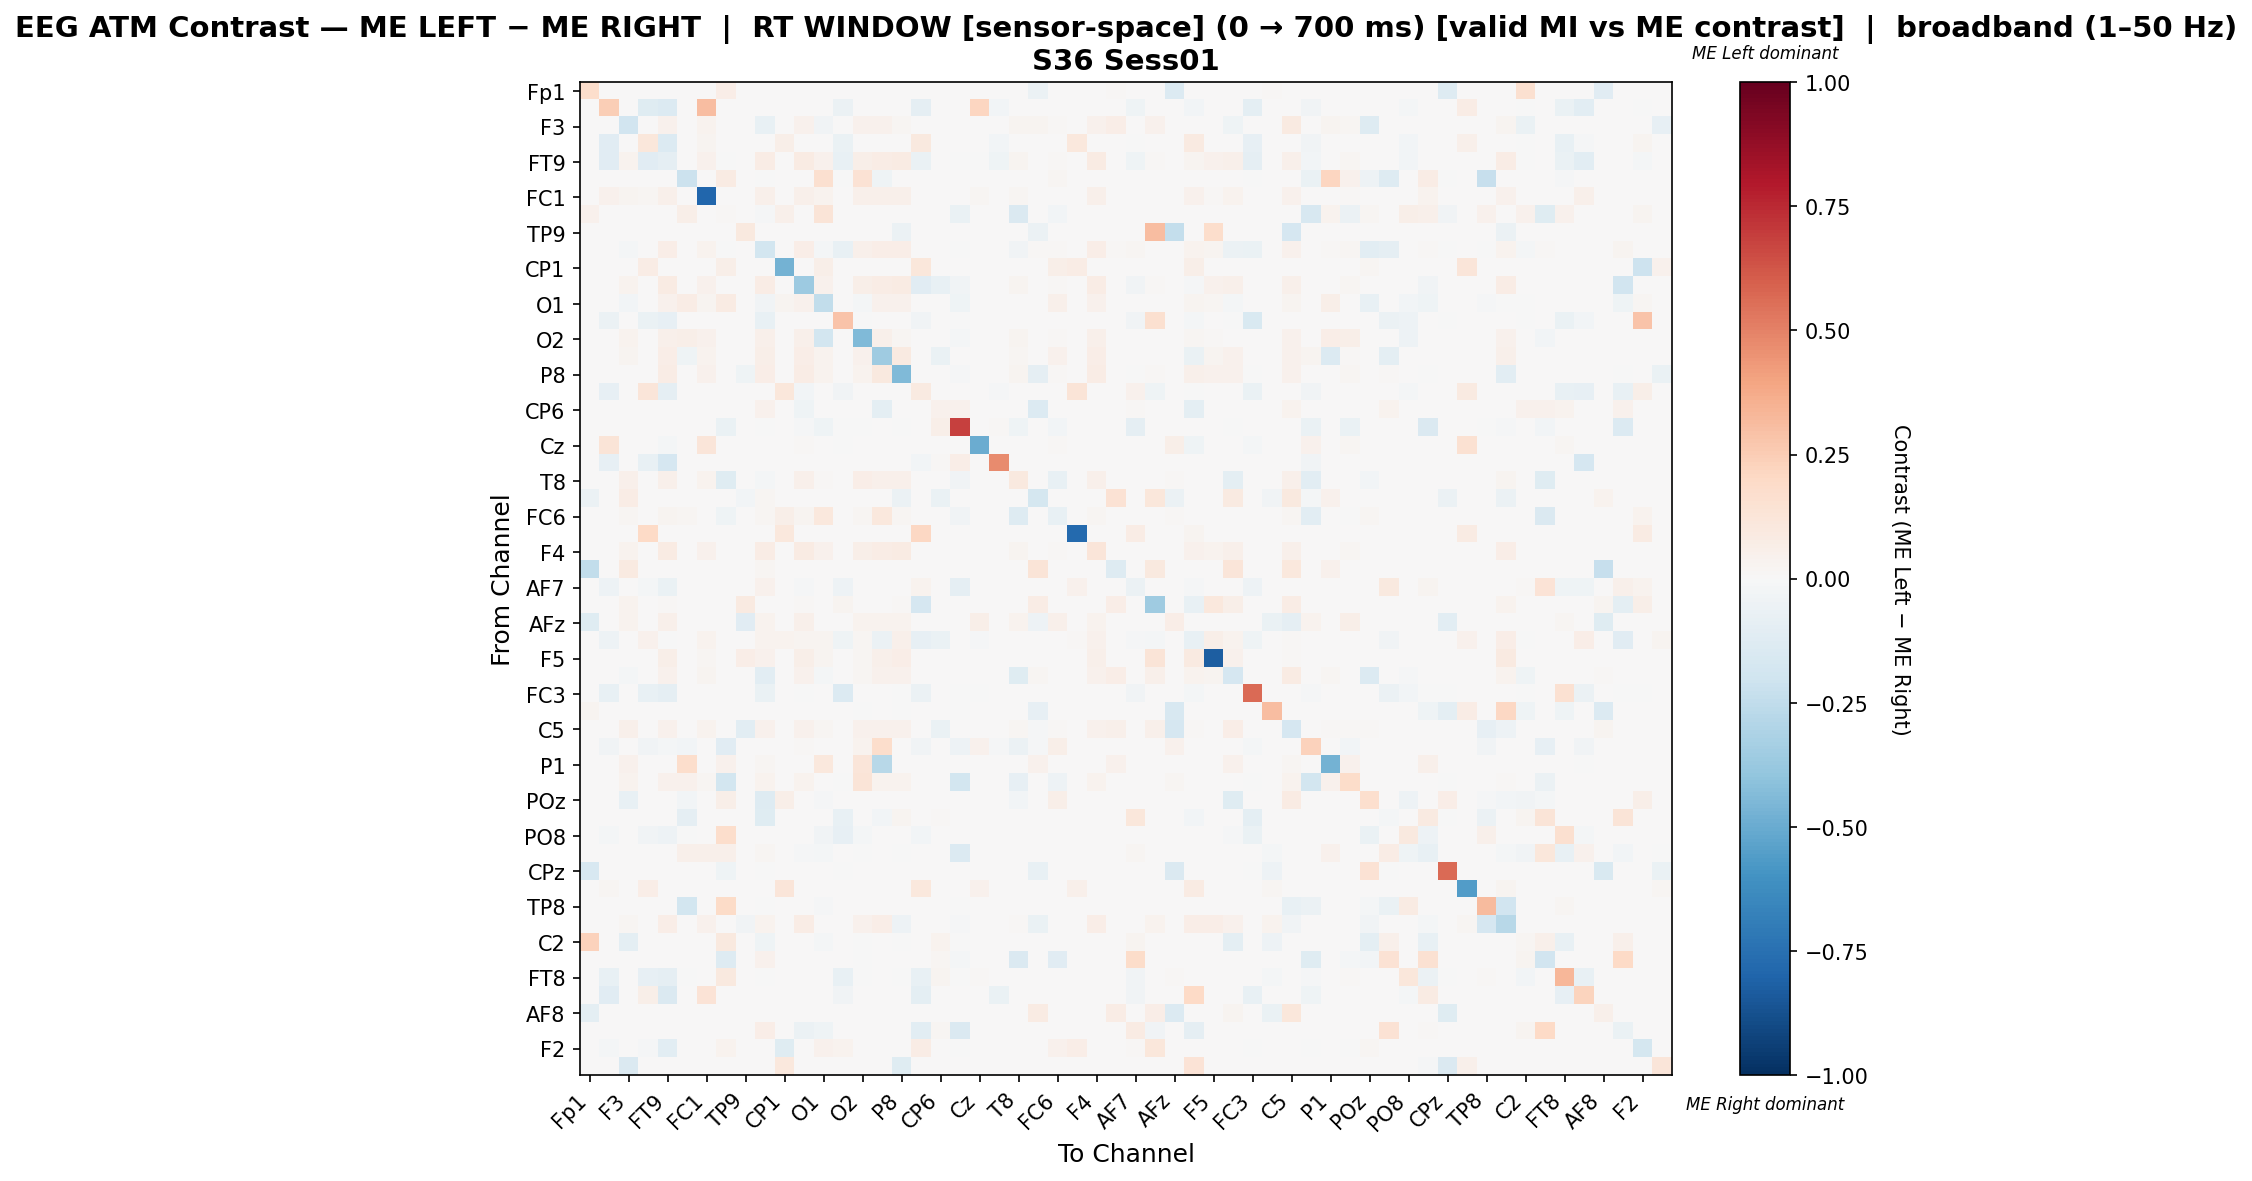

The file beside this chart, header and first rows:
, Fp1, Fz, F3, F7, FT9, FC5, FC1, C3, TP9, CP5, CP1, P7, O1, Oz, O2, P4, P8, TP10, CP6, CP2, Cz, C4, T8
Fp1, 0.1764, 0.0, 0.0, 0.0, 0.0, 0.0, 0.0, 0.06875, 0.0, 0.0, 0.0, 0.0, 0.0, 0.0, 0.0, 0.0, 0.0, 0.0, 0.0, 0.0, 0.0, 0.0, 0.0
Fz, 0.0, 0.2461, 0.0, -0.1185, -0.1399, 0.0, 0.3066, 0.0, 0.0, 0.0, 0.0, 0.0, 0.0, -0.0619, 0.0, 0.0, 0.0, -0.0869, 0.0, 0.0, 0.211, -0.02917, 0.0
F3, 0.0, 0.0, -0.1937, 0.0, 0.04365, 0.0, 0.03175, 0.0, 0.0, -0.07234, 0.0, 0.04365, -0.03722, 0.0, 0.04365, 0.04365, 0.01721, 0.0, 0.0, 0.0, 0.0, 0.0, 0.02814
F7, 0.0, -0.1102, 0.0, 0.1135, -0.1402, 0.0, 0.0309, 0.0, 0.0, 0.0, 0.05714, 0.0, 0.0, -0.06444, 0.0, 0.0, 0.0, 0.09768, 0.0, 0.0, 0.0, -0.02374, 0.0
FT9, 0.0, -0.1097, 0.03541, -0.1168, -0.08807, 0.000814, 0.04558, -0.0004708, 0.0, 0.07489, 0.0, 0.08466, 0.04151, -0.07203, 0.05657, 0.07733, 0.08303, -0.06968, 0.0, -0.0004708, -0.001668, -0.04614, 0.02605
FC5, 0.0, 0.0, 0.0, 0.0, 0.0008726, -0.2123, 0.0, 0.08377, 0.0, -0.001133, 0.0, 0.0008726, 0.164, -0.001133, 0.144, -0.04417, 0.0, 0.0, 0.0, 0.0, 0.0008726, 0.0, 0.0
FC1, 0.0, 0.04661, 0.02726, 0.02243, 0.04925, 0.0, -0.7942, 0.0, 0.0, 0.04925, 0.0, 0.04925, 0.0365, 0.0, 0.04925, 0.04925, 0.04925, 0.0, 0.0, 0.0, 0.02067, 0.0, 0.01715
C3, 0.04209, 0.0, 0.0, 0.0, 0.0, 0.05995, 0.0, 0.01008, 0.0, -0.008501, 0.05166, 0.0, 0.1314, 0.0006378, 0.0, 0.0, 0.0, 0.0, 0.0, -0.06723, 0.0, 0.0, -0.143
TP9, 0.0, 0.0, 0.0, 0.0, 0.0, 0.0, 0.0, 0.0, 0.09946, 0.0, 0.0, 0.0, 0.0, 0.0, 0.0, 0.0, -0.059, 0.0, 0.0, 0.0, 0.0, 0.0, 0.0
CP5, 0.0, 0.0, -0.01916, 0.0, 0.06424, 0.0, 0.03889, -0.004899, 0.0, -0.1812, 0.0, 0.06424, -0.01575, -0.07131, 0.04772, 0.06424, 0.06424, 0.0, 0.007639, -0.003266, 0.0, 0.0, -0.03731
CP1, 0.0, 0.0, 0.0, 0.07081, 0.0, 0.0, 0.0, 0.0578, 0.0, 0.0, -0.4697, 0.0, 0.0578, 0.0007225, 0.0, 0.0, 0.0, 0.1171, 0.0, 0.0, 0.0, 0.0, 0.0
P7, 0.0, 0.0, 0.03494, 0.0, 0.08273, 0.0008032, 0.04498, 0.0, 0.0, 0.0739, 0.0, -0.361, 0.04096, 0.0, 0.05582, 0.07631, 0.08474, -0.1151, -0.07671, -0.03562, 0.001205, 0.0, 0.0257
O1, 0.0, 0.0, -0.02396, 0.0, 0.03911, 0.07132, 0.03106, 0.07937, 0.0, -0.0384, 0.03106, 0.03911, -0.243, 0.0003834, -0.0206, 0.03911, 0.03911, 0.0, 0.0, -0.04634, 0.0, 0.0, 0.003451
Oz, 0.0, -0.05663, 0.0, -0.06455, -0.0855, 0.0, 0.0, 0.0, 0.0, -0.07531, 0.0, 0.0, 0.0, 0.2865, -0.0005663, 0.0, 0.0, -0.03228, 0.0, -0.003398, 0.0, 0.0, 0.0
O2, 0.0, 0.0, 0.03254, 0.0, 0.05236, 0.06245, 0.04188, 0.0, 0.0, 0.05236, 0.0, 0.05236, -0.1798, 0.0, -0.4412, 0.05236, 0.01709, 0.0, 0.0, -0.01763, 0.0, 0.0, 0.02992
P4, 0.0, 0.0, 0.02933, 0.0, 0.0644, -0.04004, 0.03776, 0.0, 0.0, 0.06204, 0.0, 0.0644, 0.03439, 0.0, 0.04686, -0.3578, 0.08867, 0.0, -0.06818, 0.0, 0.0, 0.0, 0.02158
P8, 0.0, 0.0, 0.004167, 0.0, 0.07469, 0.0, 0.04121, 0.0, -0.04524, 0.0677, 0.0, 0.0761, 0.03753, 0.0, 0.03374, 0.09566, -0.4391, 0.0, 0.0003679, -0.009281, 0.0, 0.0, 0.02355
TP10, 0.0, -0.08511, 0.0, 0.1213, -0.08747, 0.0, 0.0, 0.0, 0.0, 0.0, 0.1095, -0.02364, 0.0, -0.03487, 0.0, 0.0, 0.0, 0.09187, 0.0, 0.0, 0.0, -0.008865, 0.0
CP6, 0.0, 0.0, 0.0, 0.0, 0.0, 0.0, 0.0, 0.0, 0.0, 0.04086, 0.0, -0.04475, 0.0, 0.0, 0.0, -0.09568, 0.0, 0.0, 0.04126, 0.04475, 0.0, 0.005837, 0.001946
CP2, 0.0, 0.0, 0.0, 0.0, 0.0, 0.0, 0.0, -0.06962, 0.0, -0.003956, 0.0, -0.009494, -0.04509, -0.003956, -0.00712, 0.0, -0.006329, 0.0, 0.06176, 0.6814, 0.0, 0.01471, -0.04509
Cz, 0.0, 0.1295, 0.0, 0.0, -0.01591, 0.005063, 0.1241, 0.0, 0.0, 0.0, 0.0, 0.01013, 0.0, -0.003175, 0.0, 0.0, 0.0, 0.0, 0.0, 0.0, -0.4963, 0.0, 0.0
C4, 0.0, -0.0843, 0.0, -0.07273, -0.1653, 0.0, 0.0, 0.0, 0.0, 0.0, 0.0, 0.0, 0.0, 0.0, 0.0, 0.0, 0.0, -0.0281, 0.01333, 0.06667, 0.0, 0.4688, 0.0
T8, 0.0, 0.0, 0.04977, 0.0, 0.05315, 0.0, 0.03352, -0.1237, 0.0, -0.02258, 0.0, 0.05315, 0.008994, 0.0, 0.06541, 0.05315, 0.05315, 0.0, 0.0, -0.03719, 0.0, 0.0, 0.09627
FT10, -0.05693, 0.0, 0.077, 0.0, 0.0, 0.0, 0.0, 0.0, -0.02921, 0.0172, 0.0, 0.0, 0.0, 0.0, 0.0, 0.0, -0.05618, 0.0, -0.06966, 0.0, 0.0, 0.0, 0.0
FC6, 0.0, 0.0, 0.02071, 0.0, 0.02377, 0.01917, 0.001534, -0.04632, 0.0, 0.02071, 0.06212, 0.02377, 0.1035, 0.0007669, 0.02071, 0.1066, 0.02071, 0.0, 0.0, -0.03538, 0.003067, 0.0, -0.1291
FC2, 0.0, 0.0, 0.0, 0.196, 0.0, 0.0, 0.0, 0.0, 0.0, 0.0, 0.109, 0.0, 0.0, 0.0, 0.0, 0.0, 0.0, 0.207, 0.0, 0.0, 0.0, 0.0, 0.0
F4, 0.0, 0.0, 0.03547, 0.0, 0.07909, 0.0, 0.04566, 0.0, 0.0, 0.07501, 0.0, 0.07909, 0.04158, 0.0, 0.05667, 0.07746, 0.07909, 0.0, 0.0, 0.0, 0.0, 0.0, 0.02609
F8, -0.2472, 0.0, 0.09222, 0.0, 0.0, 0.0, 0.0, 0.0, 0.0, 0.01583, 0.0, 0.0, 0.0, 0.0, 0.0, 0.0, 0.0, 0.0, 0.0, 0.0, 0.0, 0.0, 0.0
AF7, 0.0, -0.05311, 0.0, -0.02332, -0.06601, 0.0, 0.0, 0.0, 0.0, 0.04161, 0.0, -0.009105, 0.0, -0.0478, 0.0, 0.0, 0.0, 0.03207, 0.005202, -0.08877, 0.0, 0.0, 0.0
AF3, 0.0, 0.0, 0.03796, 0.0, 0.009259, 0.0, 0.0, 0.0, 0.08935, 0.000463, 0.0, 0.0125, 0.0, 0.02593, 0.0, 0.003241, 0.01481, -0.1674, 0.0, 0.0, 0.0, 0.0, 0.0
AFz, -0.1227, 0.0, 0.03837, 0.0, 0.05036, 0.004796, 0.0, 0.0, -0.1106, 0.03837, 0.0, 0.04796, 0.0, 0.0, 0.03837, 0.03837, 0.03837, 0.0, 0.0, 0.0, 0.05995, 0.0, 0.03837
F1, 0.0, -0.05318, 0.0, 0.04571, -0.006312, 0.0, 0.0362, 0.0, 0.0, 0.03658, 0.03243, 0.02553, 0.02602, -0.04171, 0.01961, -0.06127, 0.04827, -0.08227, -0.06569, 0.0, -0.01147, 0.0, 0.0
F5, 0.0, 0.0, 0.0, 0.0, 0.05759, 0.0, 0.01862, 0.0, 0.06283, 0.04654, 0.0, 0.06166, 0.03025, 0.0, 0.02036, 0.05003, 0.06457, 0.0, 0.0, 0.0, 0.0, 0.0, 0.0
FT7, 0.0, 0.0, -0.01997, 0.0, 0.04554, 0.0, 0.03114, 0.0, 0.0, -0.1052, 0.0, 0.04554, -0.02065, 0.0, 0.02278, 0.04554, 0.04554, 0.0, 0.0, 0.0, 0.0, 0.0, -0.1232
FC3, 0.0, -0.07765, 0.0, -0.07319, -0.09347, 0.0, 0.0, 0.0, 0.0, -0.06281, 0.0, -0.0004946, 0.0, -0.1355, 0.0, 0.0, -0.0004946, -0.05687, 0.0, -0.0004946, -0.001484, 0.0, 0.0
C1, 0.03012, 0.0, 0.0, 0.0, 0.0, 0.0, 0.0, 0.0, 0.0, 0.0, 0.0, 0.0, 0.0, 0.0, -0.001681, 0.0, -0.001681, 0.0, 0.0, -0.001681, 0.0, 0.0, 0.0
C5, 0.0, 0.0, 0.05302, 0.0, 0.03984, 0.0, 0.03225, 0.0, -0.1051, 0.03984, 0.0, 0.03984, 0.02276, 0.0, 0.03984, 0.03984, 0.03984, 0.0, -0.06901, 0.0, 0.0, 0.0, 0.02023
CP3, 0.0, -0.03499, 0.0, -0.03499, -0.02183, -0.02916, 0.0, -0.1157, 0.0, 0.0, 0.0, 0.01053, 0.0, 0.0, 0.03684, 0.1789, 0.0, -0.03386, 0.0, -0.0491, 0.03947, -0.01016, -0.06135
P1, 0.0, 0.0, 0.04287, 0.0, 0.0, 0.1736, 0.0, 0.04287, 0.0, 0.01616, 0.0, 0.0, 0.1075, 0.0, 0.1202, -0.2735, 0.0, 0.0, 0.0, 0.0, 0.0, 0.0, 0.0
PO7, 0.0, 0.0, 0.03574, 0.0, 0.03963, 0.04196, 0.01709, -0.182, 0.0, 0.03352, 0.0, 0.03885, 0.0, -0.002222, 0.1259, 0.03574, 0.03574, 0.0, 0.0, -0.1867, 0.004662, 0.0, -0.08204
POz, 0.0, 0.0, -0.07152, 0.0, 0.0, -0.02969, 0.0, 0.05634, 0.0, -0.1302, 0.05634, 0.0, -0.01316, 0.002347, 0.0, 0.0, 0.0, 0.0, 0.0, 0.0, 0.0, 0.0, -0.02834
PO4, 0.0, 0.0, 0.0, 0.0, 0.0, -0.09046, 0.0, 0.0, 0.0, -0.1179, 0.0, 0.0, 0.0, -0.07742, 0.0, -0.02635, 0.02568, 0.0, 0.01336, 0.0, 0.0, 0.0, 0.0007553
PO8, 0.0, -0.0224, 0.0, -0.03674, -0.05108, -0.0008961, 0.0, 0.1724, 0.0, 0.0, 0.0, 0.0, -0.03136, -0.08065, -0.01703, 0.0, 0.0, -0.02509, 0.0, 0.0, 0.0, 0.0, 0.0
P6, 0.0, 0.0, 0.0, 0.003654, 0.0, 0.05281, 0.04689, 0.04994, 0.0, 0.0201, 0.0, -0.00939, -0.02074, 0.0, -0.0007825, 0.0, -0.0007825, 0.0, 0.0, -0.1393, 0.0, 0.0, 0.0
CPz, -0.163, 0.0, 0.0, 0.0, 0.0, 0.0, 0.0, -0.04545, 0.0, -0.004941, 0.0, 0.0, 0.0, -0.004941, 0.0, 0.0, 0.0, 0.0, 0.0, 0.0, 0.0, 0.0, 0.0
CP4, 0.0, 0.02053, 0.0, 0.06305, 0.0, 0.0, 0.0, 0.0, 0.0, 0.0, 0.1217, 0.0, 0.0, 0.0, 0.0, 0.0, 0.0, 0.1026, 0.0, 0.0, 0.04472, 0.0, 0.0
TP8, 0.0, 0.0, 0.0, 0.0, 0.0, -0.1849, 0.0, 0.1905, 0.0, -0.004488, 0.0, 0.0, -0.01346, 0.0, 0.0, 0.0, 0.0, 0.0, 0.0, -0.002693, 0.0, 0.0, 0.0
C6, 0.0, 0.0, 0.02202, 0.0, 0.06845, 0.0, 0.04163, 0.0, -0.03184, 0.03881, 0.0, 0.07126, 0.001649, 0.0, 0.04283, 0.06325, -0.04919, 0.0, 0.0, -0.01061, 0.0, 0.0, 0.01281
C2, 0.228, 0.0, -0.09507, 0.0, 0.0, 0.0, 0.0, 0.09524, 0.0, -0.04601, 0.0, 0.0, -0.01761, 0.0, -0.001761, 0.0, -0.001761, 0.0, 0.03175, -0.001761, 0.0, 0.0, 0.001443
FC4, 0.0, 0.0, 0.0, 0.0, 0.0, 0.0, 0.0, -0.1267, 0.0, 0.04039, 0.0, 0.0, 0.0, 0.0, -0.006499, 0.0, 0.0, 0.0, 0.01872, -0.02275, 0.0, 0.0, -0.1437
FT8, 0.0, -0.07521, 0.0, -0.0854, -0.08909, -0.004407, 0.0, 0.09766, 0.0, -0.0006373, 0.0, 0.005208, 0.0, -0.07457, -0.0006373, 0.0, -0.0006373, -0.07712, 0.02865, -0.0006373, 0.01042, 0.0, 0.0
F6, 0.0, -0.1156, 0.0, 0.06049, -0.1479, 0.0, 0.1379, 0.0, 0.0, 0.0, 0.0, 0.0, 0.0, -0.03682, 0.0, 0.0, 0.0, -0.09496, 0.0, 0.0, 0.0, -0.06331, 0.0
AF8, -0.09707, 0.0, 0.0, 0.0, 0.0, 0.0, 0.0, 0.0, 0.0, 0.0, 0.0, 0.0, 0.0, 0.0, 0.0, 0.0, 0.0, 0.0, 0.0, 0.0, 0.0, 0.0, 0.0
AF4, 0.0, 0.0, 0.0, 0.0, 0.0, 0.0, 0.0, 0.0, 0.0, 0.06672, 0.0, -0.05763, -0.04492, 0.0, 0.0, 0.0, 0.0, -0.1085, 0.01882, -0.1475, 0.0, 0.0, 0.0008554
F2, 0.0, -0.01818, 0.0, -0.01125, -0.1091, 0.0, 0.0, 0.03869, 0.0, 0.0, -0.1249, 0.0, 0.04128, 0.0369, 0.0, 0.0, 0.0, 0.07706, 0.0, -0.002597, 0.0, 0.0, 0.0
FCz, 0.0, 0.0, -0.1463, 0.0, 0.0, 0.0, 0.0, 0.0, 0.0, 0.0, 0.1082, 0.0, 0.0, 0.0, 0.0, 0.0, -0.1179, 0.0, 0.0, 0.0, 0.0, 0.0, 0.0
